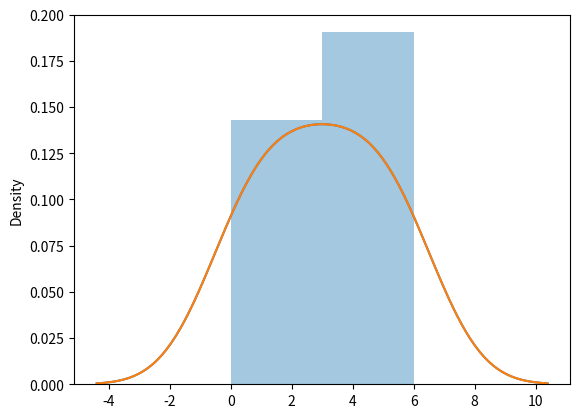

The matplotlib source for this figure:
"""
    in this, we will see the visualization of data using seaborn

    seaborn is a library that uses matplotlib to plot graph 

    to install matplotlib --> pip install matplotlib

    to install seaborn --> pip install seaborn


"""
import matplotlib.pyplot as plt
import seaborn as sns

""" we use distplot that plot histogram by default 
    and it takes some values by default
"""
arr1 = [0,1,2,3,4,5,6]

sns.distplot(arr1)
plt.show()


# to remove histogram
arr2 = [0,1,2,3,4,5,6]

sns.distplot(arr2, hist=False)
plt.show()
